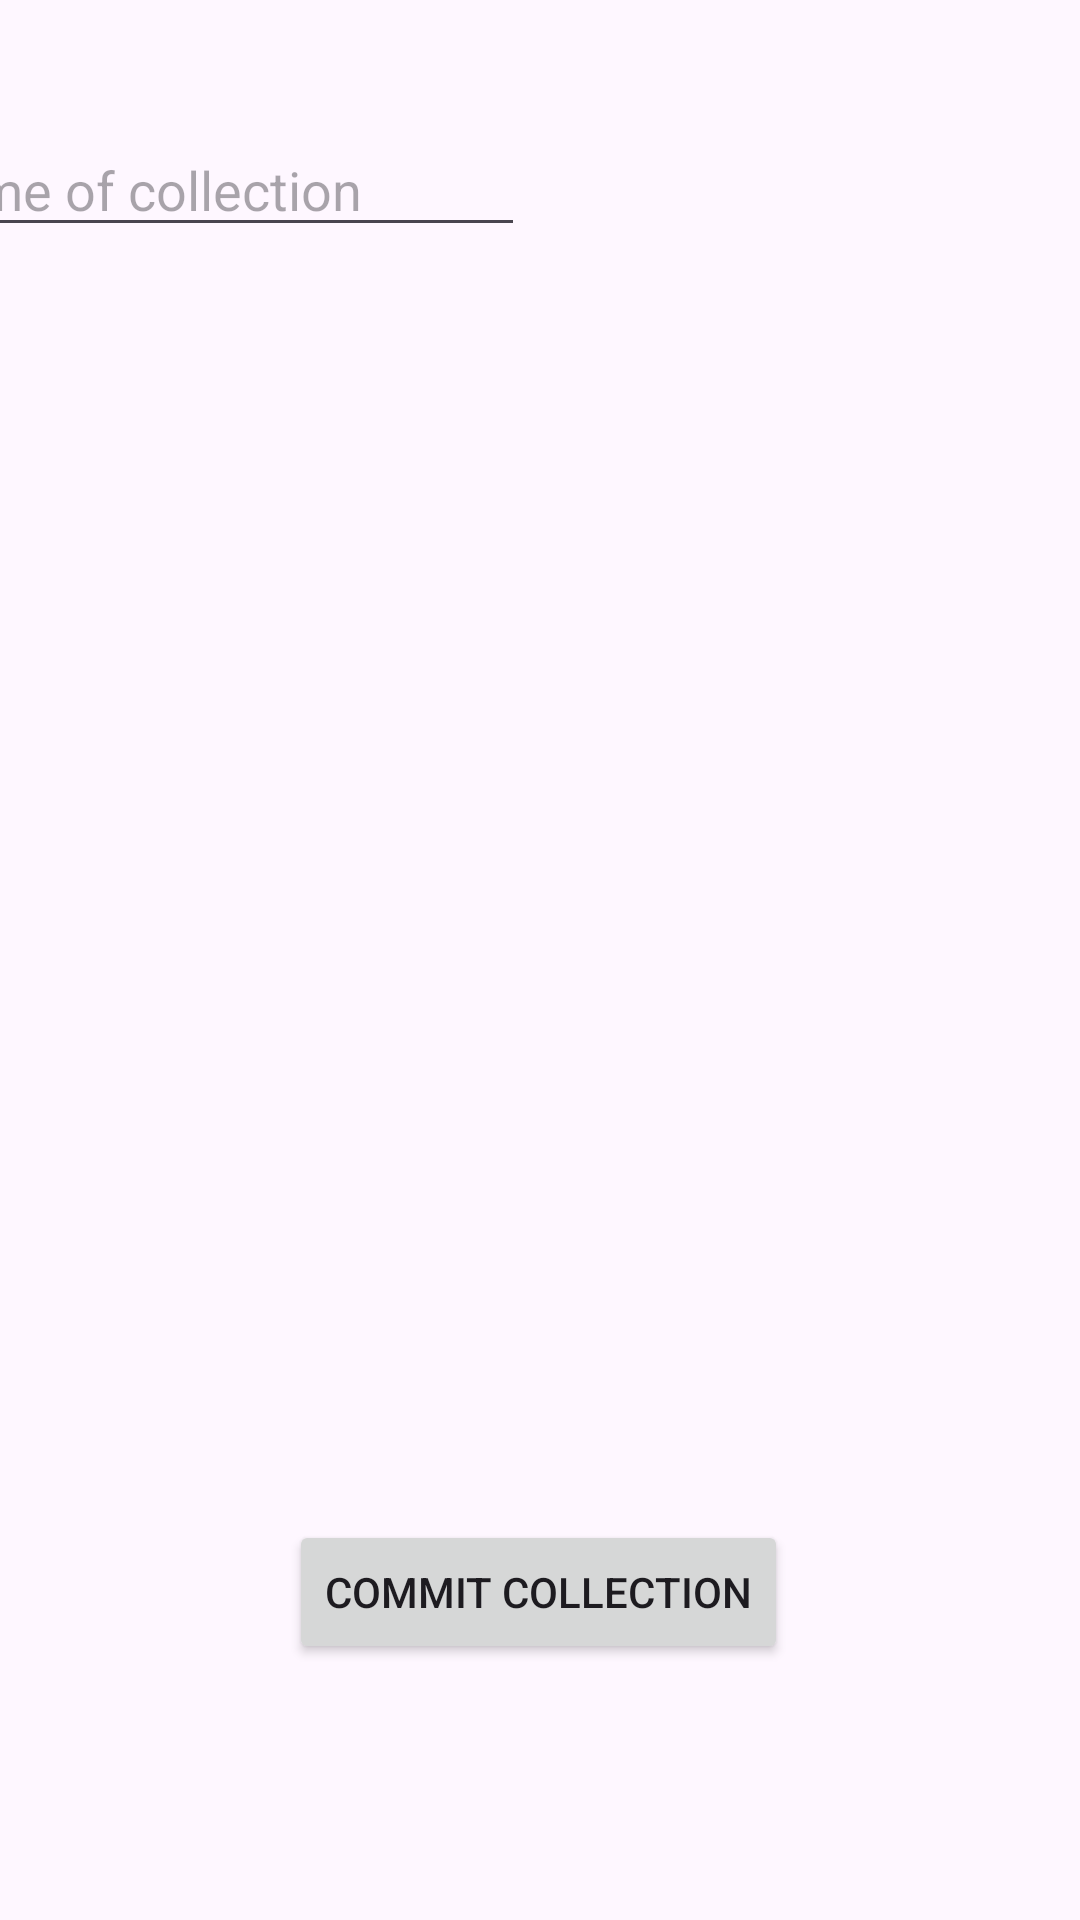

Android layout source for this screen:
<!-- AndroidManifest.xml: application theme Theme.CollectionTracker -->
<!-- res/layout/activity_collection_add.xml -->
<?xml version="1.0" encoding="utf-8"?>
    <androidx.constraintlayout.widget.ConstraintLayout xmlns:android="http://schemas.android.com/apk/res/android"
    xmlns:app="http://schemas.android.com/apk/res-auto"
    xmlns:tools="http://schemas.android.com/tools"
    android:layout_width="match_parent"
    android:layout_height="match_parent"
    android:fitsSystemWindows="true"
    tools:context=".CollectionAdd">

    <TextView
        android:id="@+id/textView"
        android:layout_width="187dp"
        android:layout_height="0dp"
        android:layout_marginStart="30dp"
        android:layout_marginTop="20dp"
        android:layout_marginEnd="194dp"
        android:layout_marginBottom="694dp"
        android:text="Add a Collection"
        app:layout_constraintBottom_toBottomOf="parent"
        app:layout_constraintEnd_toEndOf="parent"
        app:layout_constraintStart_toStartOf="parent"
        app:layout_constraintTop_toTopOf="parent" />

    <EditText
        android:id="@+id/ItemName"
        android:layout_width="wrap_content"
        android:layout_height="wrap_content"
        android:layout_marginStart="16dp"
        android:layout_marginTop="95dp"
        android:layout_marginEnd="185dp"
        android:layout_marginBottom="554dp"
        android:ems="10"
        android:hint="Name of collection"
        android:inputType="text"
        app:layout_constraintBottom_toBottomOf="parent"
        app:layout_constraintEnd_toEndOf="parent"
        app:layout_constraintHorizontal_bias="1.0"
        app:layout_constraintStart_toStartOf="parent"
        app:layout_constraintTop_toBottomOf="@+id/textView"
        app:layout_constraintVertical_bias="0.0" />

    <Button
        android:id="@+id/commitCollection"
        android:layout_width="wrap_content"
        android:layout_height="wrap_content"
        android:layout_marginStart="122dp"
        android:layout_marginTop="422dp"
        android:layout_marginEnd="123dp"
        android:layout_marginBottom="83dp"
        android:text="Commit Collection"
        app:layout_constraintBottom_toBottomOf="parent"
        app:layout_constraintEnd_toEndOf="parent"
        app:layout_constraintStart_toStartOf="parent"
        app:layout_constraintTop_toBottomOf="@+id/ItemName" />

</androidx.constraintlayout.widget.ConstraintLayout>
<!-- resources referenced by this layout -->
<resources>
  <style name="Theme.CollectionTracker" parent="Base.Theme.CollectionTracker" />
  <style name="Base.Theme.CollectionTracker" parent="Theme.Material3.DayNight.NoActionBar">
          
          
      </style>
</resources>
